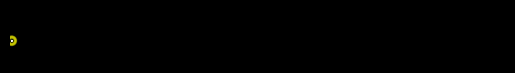

This figure's Python source:
import numpy as np
import matplotlib.pyplot as plt
from matplotlib.animation import FuncAnimation

class AnimationMaker:
    def __init__(self, circle_routes: np.ndarray, circle_radii: np.ndarray):
        self.circle_routes = circle_routes
        self.circle_radii = circle_radii
        self.n_circles, self.N = self.circle_routes.shape
        self.curve = self.circle_routes[-1]

        self.fig, self.ax = plt.subplots()
        self.fig.patch.set_facecolor("black")
        self.ax.set_facecolor("black")
        self.route = self.ax.scatter([], [], s=0.5, color="orange")
        self.circles = []
        self.lines = []

        for circle_index in range(self.n_circles):

            circle = plt.Circle(
                (0, 0),
                self.circle_radii[circle_index],
                color="yellow",
                alpha=0.2,
                fill=False,
                linewidth=1
            )
            self.circles.append(circle)
            self.ax.add_patch(self.circles[circle_index])

            line = plt.Line2D(
                [0],
                [0],
                color="white",
                alpha=0.8,
                linewidth=1
            )
            self.lines.append(line)
            self.ax.add_line(self.lines[circle_index])


    def update(self, frame):
        self.route.set_offsets(np.c_[self.curve[:frame].real, self.curve[:frame].imag])

        for circle_index in range(self.n_circles):
            if circle_index == 0:
                self.circles[circle_index].center = (0, 0)
            elif circle_index < self.n_circles:
                center = (self.circle_routes[circle_index-1, frame].real,
                          self.circle_routes[circle_index-1, frame].imag
                          )
                self.circles[circle_index].center = center

            self.lines[circle_index].set_data([0, 1], [0, 1])
            if circle_index == 0:
                self.lines[circle_index].set_data(
                    [0, self.circle_routes[circle_index, frame].real],
                    [0, self.circle_routes[circle_index, frame].imag]
                )
            elif circle_index < self.n_circles:
                self.lines[circle_index].set_data(
                    [
                        self.circle_routes[circle_index - 1, frame].real,
                        self.circle_routes[circle_index, frame].real
                    ],
                    [
                        self.circle_routes[circle_index - 1, frame].imag,
                        self.circle_routes[circle_index, frame].imag
                    ]
                )

        return self.route, *self.circles, *self.lines

    def play(self, time: float):
        interval = int(1000 * time / self.N)

        all_real = np.concatenate([
            self.curve.real,
            np.real(self.circle_routes).ravel()
        ])

        all_imag = np.concatenate([
            self.curve.imag,
            np.imag(self.circle_routes).ravel()
        ])

        xmin, xmax = 2 * np.min(all_real), 2 * np.max(all_real)
        ymin, ymax = 2 * np.min(all_imag), 2 * np.max(all_imag)

        self.ax.set_facecolor("black")
        self.ax.set_aspect("equal")
        self.ax.set_xlim(xmin, xmax)
        self.ax.set_ylim(ymin, ymax)
        self.ax.axis("off")

        ani = FuncAnimation(
            self.fig,
            self.update,
            frames=self.N,
            interval=interval,
            blit=True
        )

        plt.show()

if __name__ == "__main__":
    N = 1024
    n_circles = 13
    duration = 3
    radii = np.linspace(10, 20, n_circles, endpoint=True)
    t = np.linspace(0, 2, N, endpoint=True)
    k = np.linspace(0, 2, n_circles, endpoint=True)
    routes = np.cumsum(t[None, :] + 0.2 * np.exp(1j * (np.pi * t[None, :] + k[:, None])), axis=1)

    # for circle_index in range(n_circles):
    #     plt.plot(routes[circle_index, :].real, routes[circle_index, :].imag)
    # plt.show()

    animation_maker = AnimationMaker(routes, radii)
    animation_maker.play(duration)
    # #TODO save the video
